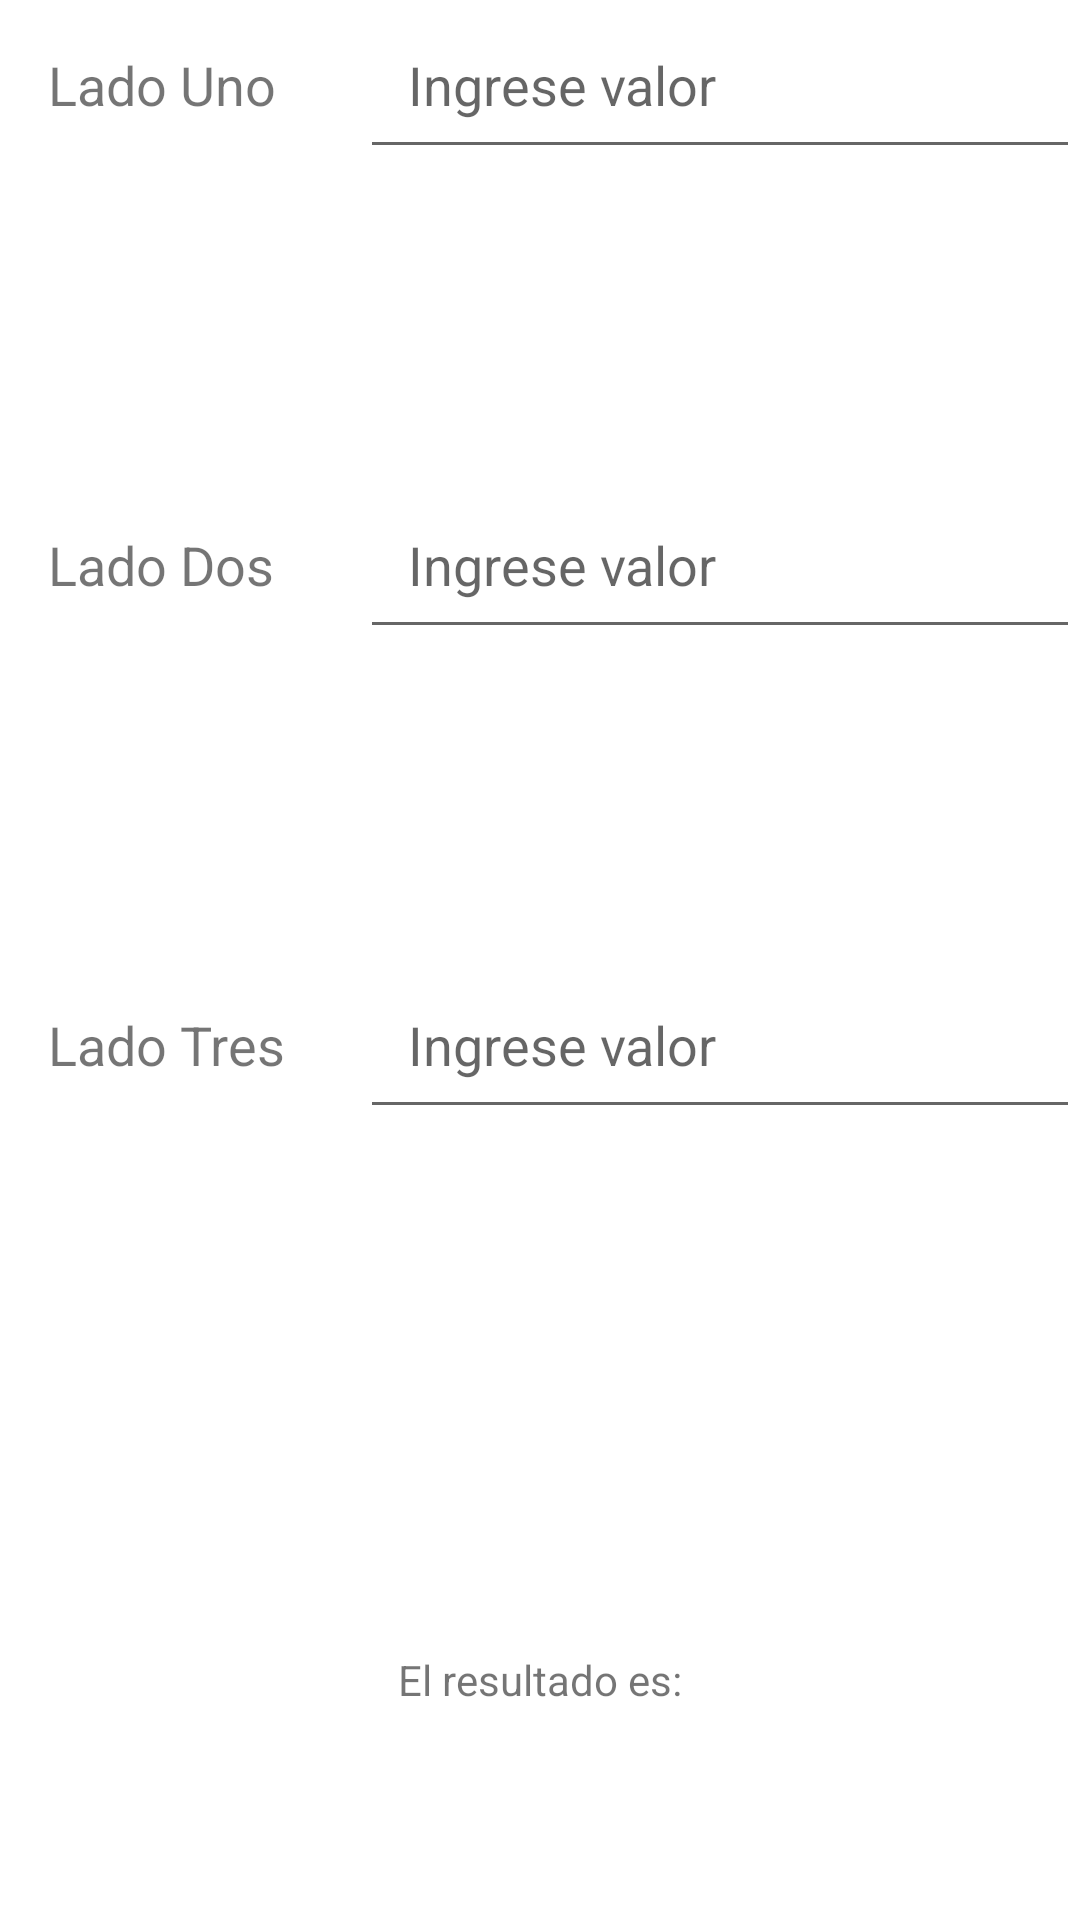

Write the Android layout XML for this screen, with the resource values it uses.
<!-- AndroidManifest.xml: application theme Theme.AplicacionTarea -->
<!-- res/layout/activity_secont_display.xml -->
<?xml version="1.0" encoding="utf-8"?>
<LinearLayout xmlns:android="http://schemas.android.com/apk/res/android"
    xmlns:app="http://schemas.android.com/apk/res-auto"
    xmlns:tools="http://schemas.android.com/tools"
    android:layout_width="match_parent"
    android:layout_height="match_parent"
    android:orientation="vertical"
    tools:context=".secontDisplay">

    <LinearLayout
        android:layout_width="match_parent"
        android:layout_height="0dp"
        android:layout_weight="1"
        android:orientation="vertical" >
        <LinearLayout
            android:layout_width="match_parent"
            android:layout_height="wrap_content"
            android:orientation="horizontal">

            <TextView
                android:id="@+id/lado_label_uno"
                android:layout_width="0dp"
                android:layout_height="wrap_content"
                android:layout_weight="1"
                android:text="@string/LadoUno"
                android:textSize="18sp"
                android:padding="16dp" />

            <EditText
                android:id="@+id/ladoUno"
                android:layout_width="0dp"
                android:layout_height="wrap_content"
                android:layout_weight="2"
                android:hint="Ingrese valor"
                android:inputType="textPersonName"
                android:minHeight="48dp"
                android:padding="16dp" />

        </LinearLayout>
    </LinearLayout>

    <LinearLayout
        android:layout_width="match_parent"
        android:layout_height="0dp"
        android:layout_weight="1"
        android:orientation="vertical" >
        <LinearLayout
            android:layout_width="match_parent"
            android:layout_height="wrap_content"
            android:orientation="horizontal">

            <TextView
                android:id="@+id/lastName_label"
                android:layout_width="0dp"
                android:layout_height="wrap_content"
                android:layout_weight="1"
                android:text="@string/LadoDos"
                android:textSize="18sp"
                android:padding="16dp" />

            <EditText
                android:id="@+id/ladoDos"
                android:layout_width="0dp"
                android:layout_height="wrap_content"
                android:layout_weight="2"
                android:hint="Ingrese valor"
                android:inputType="textPersonName"
                android:minHeight="48dp"
                android:padding="16dp" />

        </LinearLayout>
    </LinearLayout>

    <LinearLayout
        android:layout_width="match_parent"
        android:layout_height="0dp"
        android:layout_weight="1"
        android:orientation="vertical" >
        <LinearLayout
            android:layout_width="match_parent"
            android:layout_height="wrap_content"
            android:orientation="horizontal">

            <TextView
                android:id="@+id/lado_label_tres"
                android:layout_width="0dp"
                android:layout_height="wrap_content"
                android:layout_weight="1"
                android:text="@string/LadoTres"
                android:textSize="18sp"
                android:padding="16dp" />

            <EditText
                android:id="@+id/ladoTres"
                android:layout_width="0dp"
                android:layout_height="wrap_content"
                android:layout_weight="2"
                android:hint="Ingrese valor"
                android:inputType="textPersonName"
                android:minHeight="48dp"
                android:padding="16dp" />

        </LinearLayout>
    </LinearLayout>


    <LinearLayout
        android:layout_width="match_parent"
        android:layout_height="0dp"
        android:layout_weight="1"
        android:layout_gravity="center"
        android:gravity="center_horizontal"
        >

        <TextView
            android:id="@+id/result"
            android:layout_width="wrap_content"
            android:layout_height="wrap_content"
            android:layout_gravity="center"
            android:text="@string/Resultado" />

    </LinearLayout>


</LinearLayout>
<!-- resources referenced by this layout -->
<resources>
  <string name="LadoDos">Lado Dos</string>
  <string name="LadoTres">Lado Tres</string>
  <string name="LadoUno">Lado Uno</string>
  <string name="Resultado">El resultado es:</string>
  <style name="Theme.AplicacionTarea" parent="Theme.MaterialComponents.DayNight.DarkActionBar">
          
          <item name="colorPrimary">@color/purple_500</item>
          <item name="colorPrimaryVariant">@color/purple_700</item>
          <item name="colorOnPrimary">@color/white</item>
          
          <item name="colorSecondary">@color/teal_200</item>
          <item name="colorSecondaryVariant">@color/teal_700</item>
          <item name="colorOnSecondary">@color/black</item>
          
          <item name="android:statusBarColor">?attr/colorPrimaryVariant</item>
          
      </style>
  <!-- not gathered from this repository: default colours our renderer supplied (Android Studio template values) -->
  <color name="purple_500">#FF6200EE</color>
  <color name="purple_700">#FF3700B3</color>
  <color name="teal_200">#FF03DAC5</color>
  <color name="teal_700">#FF018786</color>
  <color name="black">#FF000000</color>
  <color name="white">#FFFFFFFF</color>
</resources>
